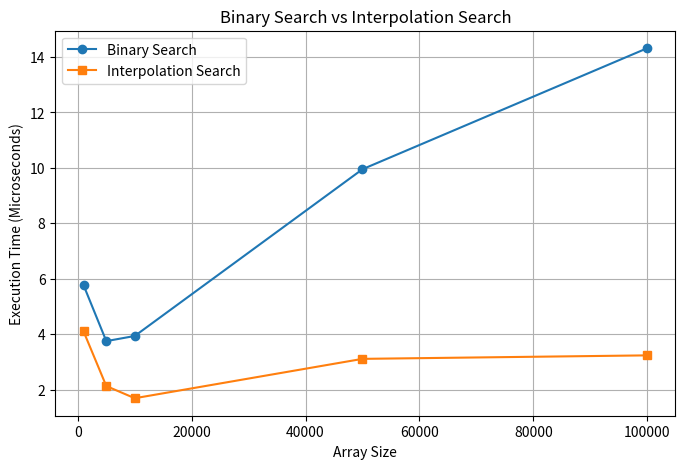

Generate this figure with matplotlib:
import time
import random
import pandas as pd
import matplotlib.pyplot as plt

# -----------------------------
# Binary Search
# -----------------------------
def binary_search(arr, key):
    low = 0
    high = len(arr) - 1
    comparisons = 0

    while low <= high:
        mid = (low + high) // 2
        comparisons += 1

        if arr[mid] == key:
            return mid, comparisons
        elif arr[mid] < key:
            low = mid + 1
        else:
            high = mid - 1

    return -1, comparisons


# -----------------------------
# Interpolation Search
# -----------------------------
def interpolation_search(arr, key):
    low = 0
    high = len(arr) - 1
    comparisons = 0

    while low <= high and key >= arr[low] and key <= arr[high]:

        if low == high:
            comparisons += 1
            if arr[low] == key:
                return low, comparisons
            return -1, comparisons

        pos = low + int(
            ((high - low) / (arr[high] - arr[low]))
            * (key - arr[low])
        )

        comparisons += 1

        if arr[pos] == key:
            return pos, comparisons

        if arr[pos] < key:
            low = pos + 1
        else:
            high = pos - 1

    return -1, comparisons


# -----------------------------
# Test Sizes
# -----------------------------
sizes = [1000, 5000, 10000, 50000, 100000]

results = []

binary_times = []
interpolation_times = []

for size in sizes:

    # Uniformly distributed sorted array
    arr = list(range(size))

    # Same key for both searches
    key = arr[size // 2]

    # Binary Search
    start = time.perf_counter()
    _, b_comp = binary_search(arr, key)
    end = time.perf_counter()

    b_time = (end - start) * 1e6  # microseconds

    # Interpolation Search
    start = time.perf_counter()
    _, i_comp = interpolation_search(arr, key)
    end = time.perf_counter()

    i_time = (end - start) * 1e6  # microseconds

    binary_times.append(b_time)
    interpolation_times.append(i_time)

    results.append([
        size,
        round(b_time, 3),
        b_comp,
        round(i_time, 3),
        i_comp
    ])

# -----------------------------
# Result Table
# -----------------------------
df = pd.DataFrame(
    results,
    columns=[
        "Array Size",
        "Binary Time (µs)",
        "Binary Comparisons",
        "Interpolation Time (µs)",
        "Interpolation Comparisons"
    ]
)

print("\nPerformance Comparison Table\n")
print(df.to_string(index=False))

# -----------------------------
# Complexity Information
# -----------------------------
print("\nComplexity Analysis")
print("-" * 50)
print("Binary Search:")
print(" Best Case   : O(1)")
print(" Average Case: O(log n)")
print(" Worst Case  : O(log n)")
print(" Space       : O(1)")

print("\nInterpolation Search:")
print(" Best Case   : O(1)")
print(" Average Case: O(log log n)")
print(" Worst Case  : O(n)")
print(" Space       : O(1)")

# -----------------------------
# Graph
# -----------------------------
plt.figure(figsize=(8, 5))

plt.plot(
    sizes,
    binary_times,
    marker='o',
    label='Binary Search'
)

plt.plot(
    sizes,
    interpolation_times,
    marker='s',
    label='Interpolation Search'
)

plt.xlabel("Array Size")
plt.ylabel("Execution Time (Microseconds)")
plt.title("Binary Search vs Interpolation Search")
plt.legend()
plt.grid(True)

plt.show()
